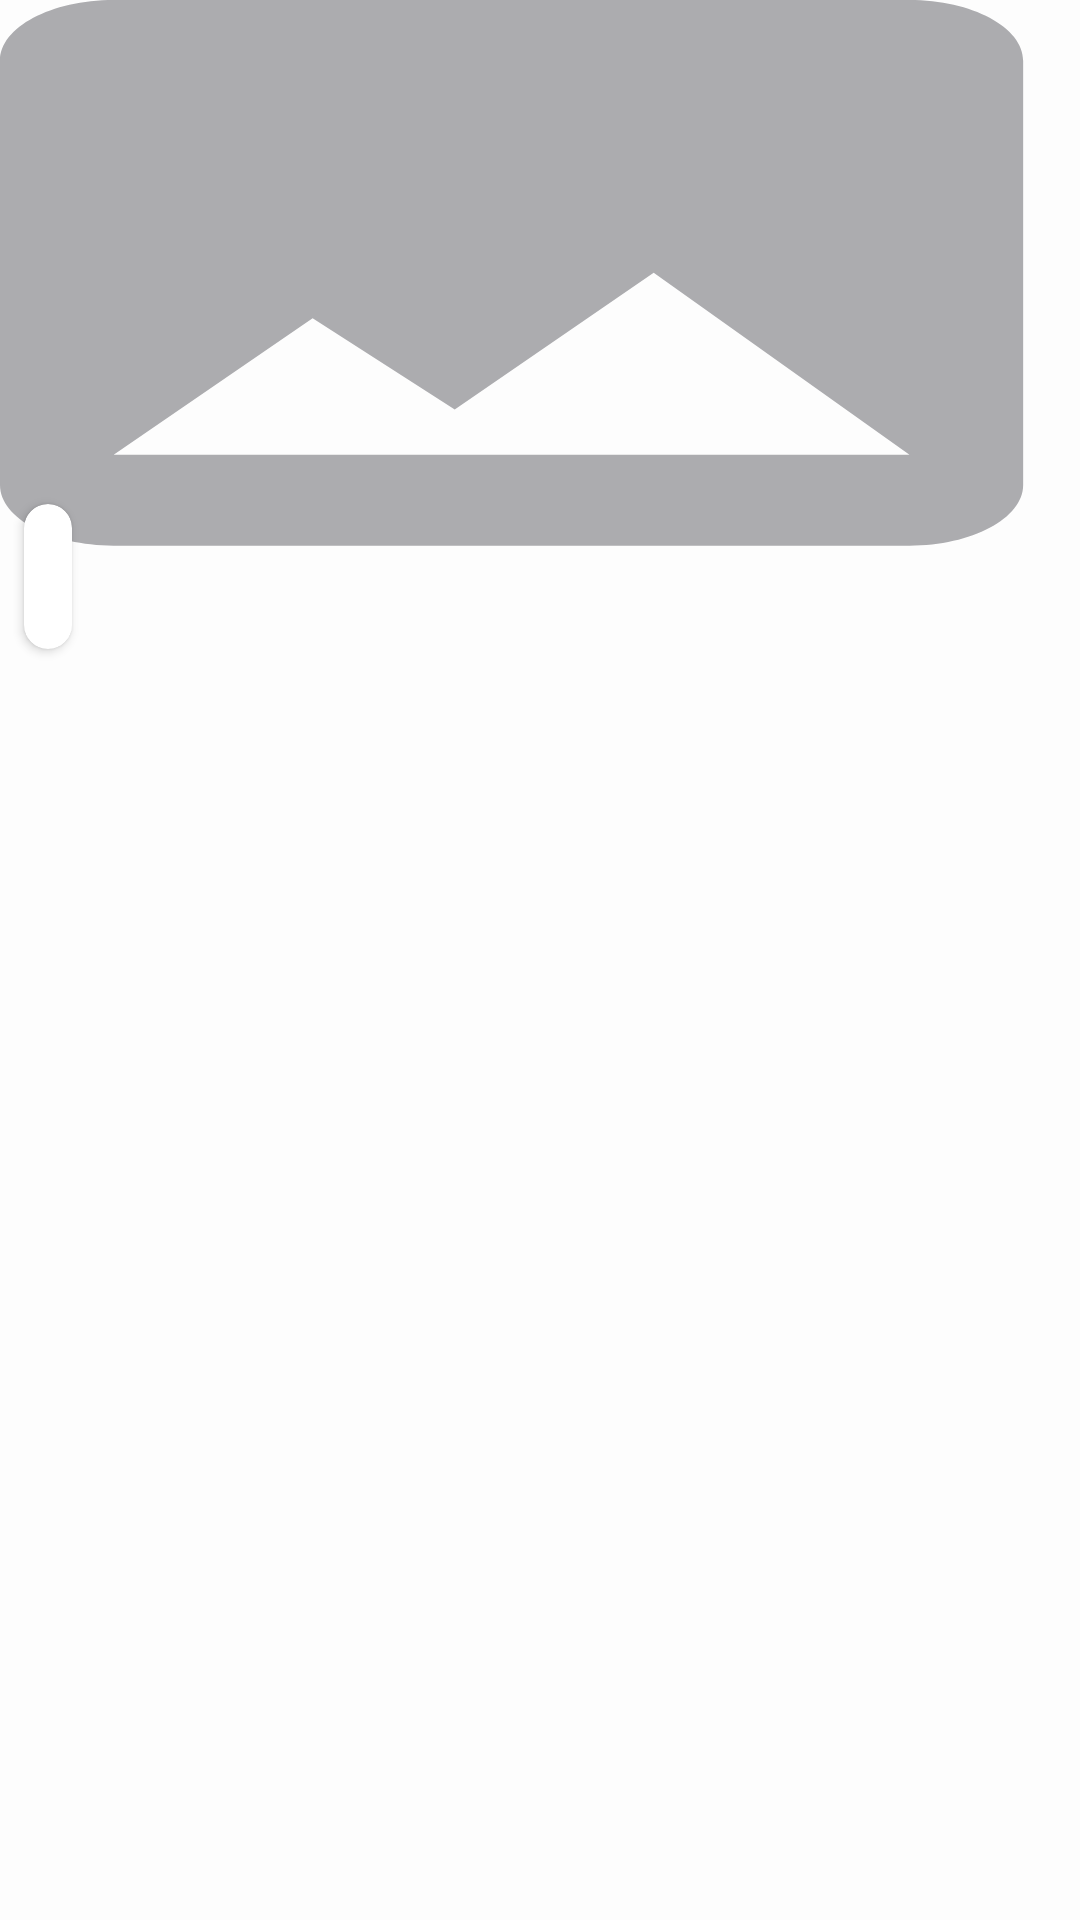

Layout XML and referenced resources for this Android screen:
<!-- AndroidManifest.xml: application theme Theme.Orgs -->
<!-- res/layout/fragment_details.xml -->
<?xml version="1.0" encoding="utf-8"?>
<layout xmlns:android="http://schemas.android.com/apk/res/android"
    xmlns:tools="http://schemas.android.com/tools"
    xmlns:app="http://schemas.android.com/apk/res-auto"
    tools:context=".view.details.DetailsFragment">

    <data>
        <variable
            name="viewmodel"
            type="br.com.alura.orgs.view.details.DetailsViewModel" />
    </data>

    <LinearLayout
        android:layout_height="match_parent"
        android:layout_width="match_parent"
        android:orientation="vertical"
        >

        <androidx.constraintlayout.widget.ConstraintLayout
            android:id="@+id/details_layout"
            android:layout_height="match_parent"
            android:layout_width="match_parent"
            tools:visibility="visible"
            >

            <ImageView
                android:id="@+id/details_image_imageview"
                android:contentDescription="@string/details_image_information"
                android:layout_height="0dp"
                android:layout_width="match_parent"
                android:scaleType="fitXY"
                android:src="@drawable/ic_image_not_found"
                app:layout_constraintEnd_toEndOf="parent"
                app:layout_constraintHeight_percent="0.3"
                app:layout_constraintStart_toStartOf="parent"
                app:layout_constraintTop_toTopOf="parent"
                />

            <androidx.cardview.widget.CardView
                android:id="@+id/details_price_cardview"
                android:layout_height="wrap_content"
                android:layout_width="wrap_content"
                android:layout_marginStart="@dimen/baseline_component_align"
                app:cardCornerRadius="25dp"
                app:layout_constraintHorizontal_bias="0"
                app:layout_constraintStart_toStartOf="parent"
                app:layout_constraintEnd_toEndOf="parent"
                app:layout_constraintTop_toBottomOf="@id/details_image_imageview"
                app:layout_constraintBottom_toBottomOf="@id/details_image_imageview"
                >

                <TextView
                    android:id="@+id/details_price_textview"
                    android:elevation="10dp"
                    android:fontFamily="@font/montserrat_bold"
                    android:layout_height="wrap_content"
                    android:layout_width="wrap_content"
                    android:paddingHorizontal="@dimen/baseline_component_align"
                    android:paddingVertical="@dimen/padding_space"
                    android:textColor="#2E9205"
                    android:textSize="24sp"
                    tools:text="@string/details_price"
                    />

            </androidx.cardview.widget.CardView>

            <ScrollView
                android:layout_height="0dp"
                android:layout_width="match_parent"
                app:layout_constraintBottom_toBottomOf="parent"
                app:layout_constraintEnd_toEndOf="parent"
                app:layout_constraintStart_toStartOf="parent"
                app:layout_constraintTop_toBottomOf="@id/details_price_cardview"
                >

                <androidx.constraintlayout.widget.ConstraintLayout
                    android:layout_height="0dp"
                    android:layout_width="match_parent"
                    >

                    <TextView
                        android:id="@+id/details_name_textview"
                        android:fontFamily="@font/montserrat_bold"
                        android:layout_height="wrap_content"
                        android:layout_marginEnd="@dimen/baseline_component_align"
                        android:layout_marginStart="@dimen/baseline_component_align"
                        android:layout_marginTop="@dimen/baseline_component_align"
                        android:layout_width="0dp"
                        android:textSize="28sp"
                        android:textStyle="bold"
                        app:layout_constraintEnd_toEndOf="parent"
                        app:layout_constraintHorizontal_bias="0"
                        app:layout_constraintStart_toStartOf="parent"
                        app:layout_constraintTop_toTopOf="parent"
                        tools:text="@string/details_name"
                        />

                    <TextView
                        android:id="@+id/details_description_textview"
                        android:fontFamily="@font/montserrat"
                        android:gravity="start"
                        android:layout_height="wrap_content"
                        android:layout_marginTop="@dimen/baseline_component_align"
                        android:layout_width="0dp"
                        android:textSize="20sp"
                        app:layout_constraintBottom_toBottomOf="parent"
                        app:layout_constraintEnd_toEndOf="@id/details_name_textview"
                        app:layout_constraintHorizontal_bias="0"
                        app:layout_constraintStart_toStartOf="@id/details_name_textview"
                        app:layout_constraintTop_toBottomOf="@id/details_name_textview"
                        tools:text="@string/details_description"
                        />

                </androidx.constraintlayout.widget.ConstraintLayout>

            </ScrollView>

        </androidx.constraintlayout.widget.ConstraintLayout>

        <LinearLayout
            android:id="@+id/details_loading_layout"
            android:layout_height="match_parent"
            android:layout_width="match_parent"
            android:orientation="vertical"
            android:visibility="gone"
            >

            <ProgressBar
                android:layout_height="match_parent"
                android:layout_width="match_parent"
                />

        </LinearLayout>

        <androidx.constraintlayout.widget.ConstraintLayout
            android:id="@+id/details_failure_layout"
            android:layout_height="match_parent"
            android:layout_width="match_parent"
            tools:visibility="gone"
            >

            <ImageView
                android:id="@+id/details_failure_imageview"
                android:contentDescription="@string/details_failure_image_description"
                android:layout_height="wrap_content"
                android:layout_width="wrap_content"
                android:src="@drawable/response_failure"
                app:layout_constraintBottom_toBottomOf="parent"
                app:layout_constraintEnd_toEndOf="parent"
                app:layout_constraintStart_toStartOf="parent"
                app:layout_constraintTop_toTopOf="parent"
                />

            <TextView
                android:id="@+id/details_failure_textview"
                android:layout_height="wrap_content"
                android:layout_width="wrap_content"
                android:textSize="20sp"
                android:textStyle="italic"
                app:layout_constraintEnd_toEndOf="parent"
                app:layout_constraintStart_toStartOf="parent"
                app:layout_constraintTop_toBottomOf="@id/details_failure_imageview"
                tools:text="Unknown failure"
                />

            <Button
                android:id="@+id/details_failure_return_button"
                android:layout_height="wrap_content"
                android:layout_width="wrap_content"
                android:text="@string/details_failure_return_button"
                app:layout_constraintBottom_toBottomOf="parent"
                app:layout_constraintEnd_toEndOf="parent"
                app:layout_constraintStart_toStartOf="parent"
                app:layout_constraintTop_toBottomOf="@id/details_failure_textview"
                />

        </androidx.constraintlayout.widget.ConstraintLayout>

    </LinearLayout>

</layout>
<!-- resources referenced by this layout -->
<resources>
  <dimen name="baseline_component_align">8dp</dimen>
  <dimen name="padding_space">8dp</dimen>
  <!-- drawable ic_image_not_found (drawable-anydpi) -->
  <vector xmlns:android="http://schemas.android.com/apk/res/android"
      android:width="24dp"
      android:height="24dp"
      android:viewportWidth="24"
      android:viewportHeight="24"
      android:tint="#97979B"
      android:alpha="0.8">
    <group android:scaleX="1.2631578"
        android:scaleY="1.2631578"
        android:translateX="-3.7894738"
        android:translateY="-3.7894738">
      <path
          android:fillColor="@android:color/white"
          android:pathData="M21,19V5c0,-1.1 -0.9,-2 -2,-2H5c-1.1,0 -2,0.9 -2,2v14c0,1.1 0.9,2 2,2h14c1.1,0 2,-0.9 2,-2zM8.5,13.5l2.5,3.01L14.5,12l4.5,6H5l3.5,-4.5z"/>
    </group>
  </vector>
  <!-- drawable response_failure (drawable) -->
  <vector xmlns:android="http://schemas.android.com/apk/res/android" android:height="300dp" android:tint="#B2B2B2" android:viewportHeight="24" android:viewportWidth="24" android:width="300dp">
        
      <path android:fillColor="@android:color/white" android:pathData="M19,6.41L17.59,5 12,10.59 6.41,5 5,6.41 10.59,12 5,17.59 6.41,19 12,13.41 17.59,19 19,17.59 13.41,12z"/>
      
  </vector>
  <string name="details_description">Coentro (Coriandrum sativum, do grego κορίαννον) é uma
          planta glabra, da família Apiaceae, de flores róseas ou alvas, pequenas e aromáticas,
          cujo fruto é diaquênio e cuja folha, usada como tempero ou condimento, exala odor
          característico.\n\nPara a maioria das pessoas, o coentro tem um sabor azedo mas, para
          aproximadamente um quarto da população, as folhas têm um sabor que lembra sabão. Esta
          diferença está relacionada com um gene que detecta certos aldeídos presentes nas folhas
      </string>
  <string name="details_failure_image_description">Fail Loading Image</string>
  <string name="details_failure_return_button">Return</string>
  <string name="details_image_information">Product image</string>
  <string name="details_name">Coentro</string>
  <string name="details_price">R$ 1299,99</string>
  <color name="colorPrimary">#032378</color>
  <color name="colorOnPrimary">#FDFDFD</color>
  <color name="colorPrimaryContainer">#9AC8F4</color>
  <color name="colorOnPrimaryContainer">#032378</color>
  <color name="colorSecondary">#4D10B3</color>
  <color name="colorOnSecondary">#F5FB00</color>
  <color name="colorSecondaryContainer">#BD9CF4</color>
  <color name="colorOnSecondaryContainer">#614E03</color>
  <color name="colorTertiary">#386AF4</color>
  <color name="colorOnTertiary">#FF03DAC5</color>
  <color name="colorTertiaryContainer">#FF03DAC5</color>
  <color name="colorOnTertiaryContainer">#FF03DAC5</color>
  <color name="colorError">#F40000</color>
  <color name="colorOnError">#FFFFFF</color>
  <color name="colorErrorContainer">#F09EA3</color>
  <color name="colorOnErrorContainer">#3A0202</color>
  <color name="colorSurface">#A6F0F6</color>
  <color name="colorOnSurface">#021238</color>
  <color name="colorSurfaceContainerHighest">#6CA2F8</color>
  <color name="colorBackground">#FDFDFD</color>
  <color name="colorOnBackground">#000000</color>
</resources>
